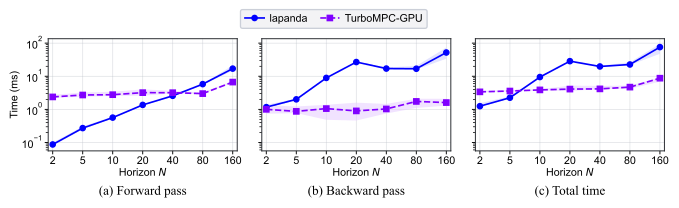

Source data for this figure (header and first rows):
horizon, method, forward_time_ms, backward_time_ms, total_time_ms, constraint_violation_inf
2, lapanda, 0.0875, 1.172, 1.252, 0.0005186
2, TurboMPC-GPU, 2.381, 1.005, 3.388, 2.886579864025407e-14
5, lapanda, 0.2731, 2.012, 2.252, 0.0007255
5, TurboMPC-GPU, 2.722, 0.8728, 3.587, 2.6645352591003757e-14
10, lapanda, 0.5661, 8.928, 9.485, 0.0007735
10, TurboMPC-GPU, 2.781, 1.058, 3.878, 2.9753977059954195e-14
20, lapanda, 1.368, 26.89, 28.6, 0.000723
20, TurboMPC-GPU, 3.204, 0.9011, 4.105, 2.7533531010703882e-14
40, lapanda, 2.572, 17.1, 19.77, 0.000875
40, TurboMPC-GPU, 3.198, 1.033, 4.164, 2.842170943040401e-14
80, lapanda, 5.797, 16.89, 22.68, 0.0006145
80, TurboMPC-GPU, 2.999, 1.742, 4.71, 2.9753977059954195e-14
160, lapanda, 17.03, 52.14, 75.94, 0.0006017
160, TurboMPC-GPU, 6.68, 1.609, 8.757, 2.7977620220553945e-14
